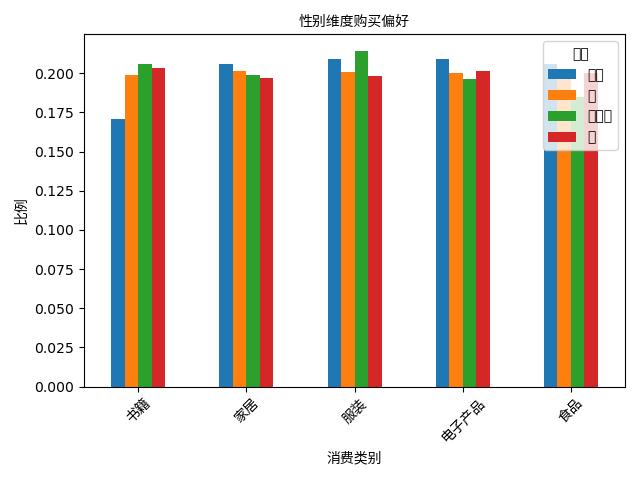

Data behind this chart, as committed beside it:
gender, 书籍, 家居, 服装, 电子产品, 食品
其他, 0.1705, 0.2057, 0.2088, 0.2093, 0.2057
女, 0.1986, 0.2013, 0.2005, 0.1998, 0.1998
未指定, 0.2059, 0.1988, 0.2141, 0.1964, 0.1849
男, 0.2034, 0.1972, 0.1979, 0.2012, 0.2003
